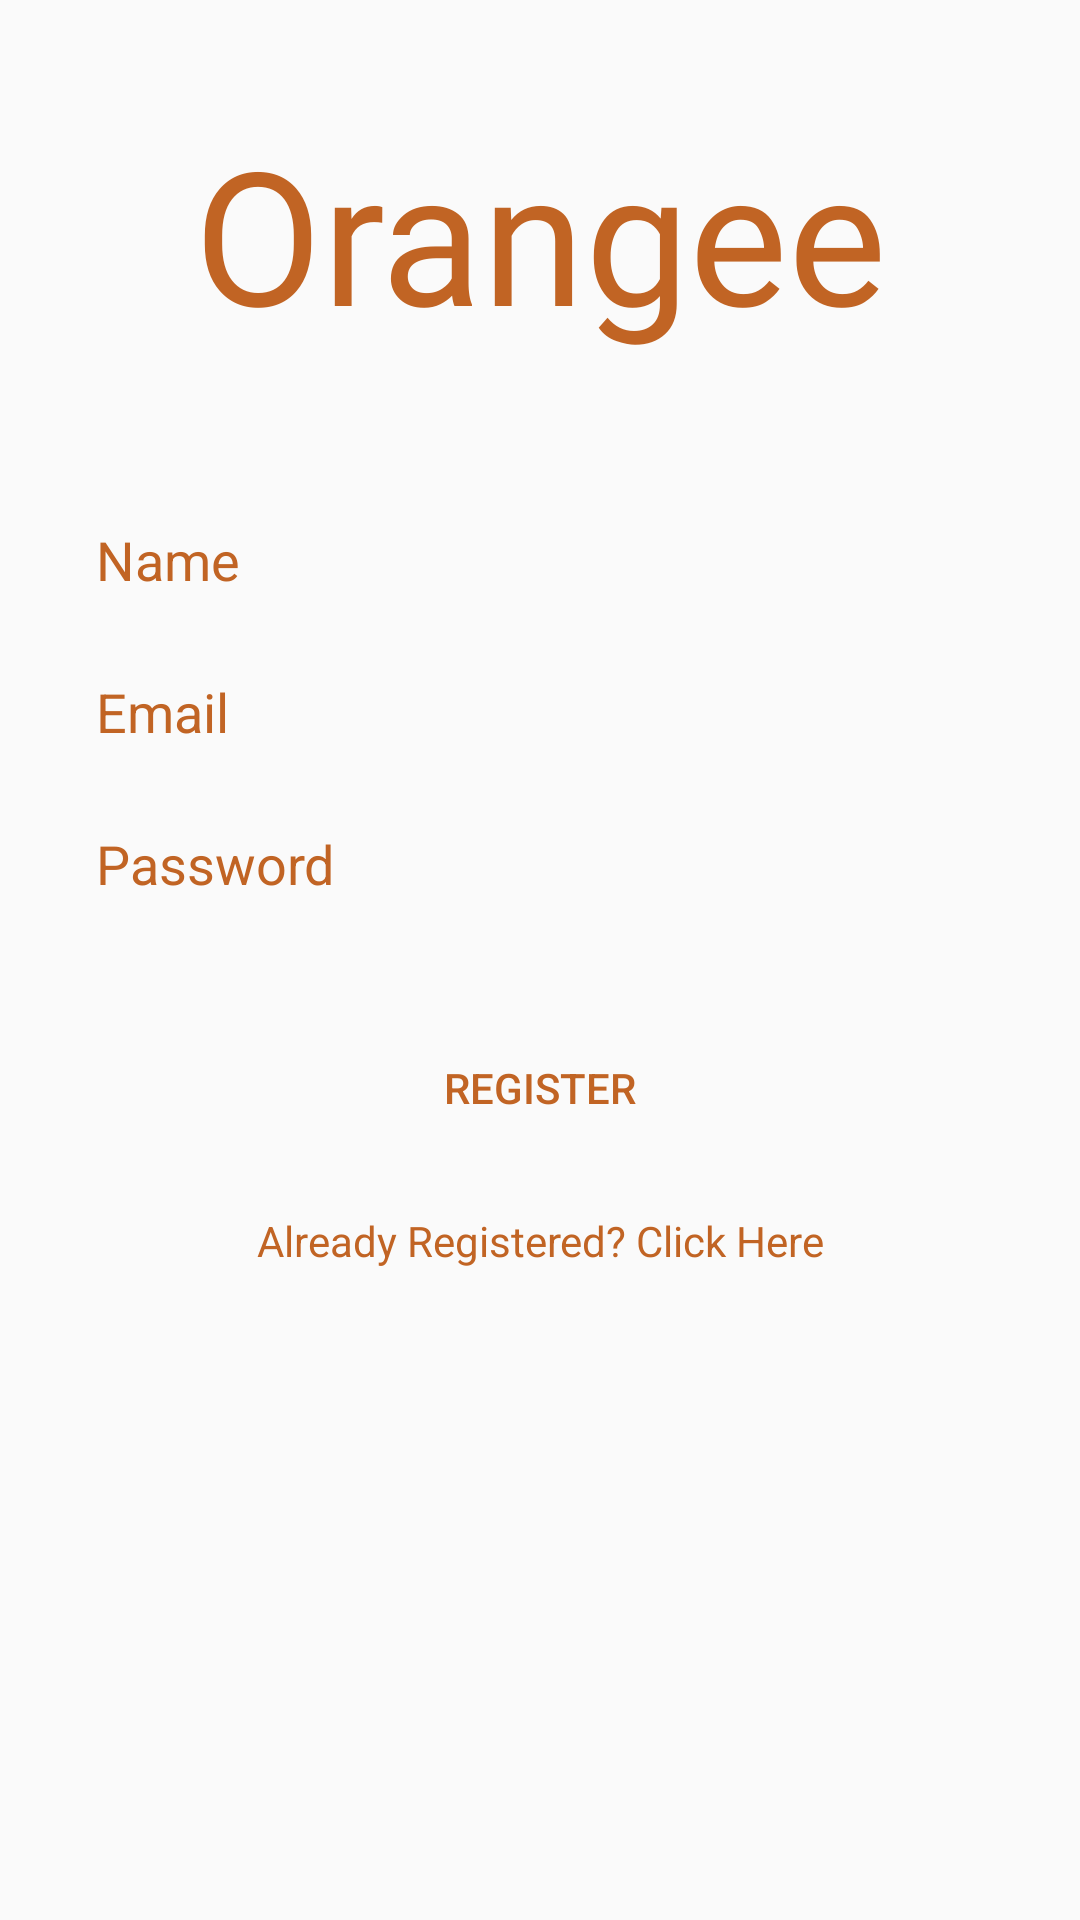

Produce the Android XML layout that renders to this screen, including the resource entries it uses.
<!-- AndroidManifest.xml: application theme AppTheme -->
<!-- res/layout/activity_register.xml -->
<LinearLayout xmlns:android="http://schemas.android.com/apk/res/android"
    android:layout_width="match_parent"
    android:layout_height="match_parent"
    android:orientation="vertical"
    android:weightSum="7">

    <TextView
        style="@style/AppStyle"
        android:layout_weight="2"
        android:fontFamily="@font/billabong"
        android:gravity="center"
        android:text="@string/app_name"
        android:textSize="62dp" />

    <EditText
        android:id="@+id/edit_text_name"
        style="@style/AppStyle"
        android:background="@drawable/border"
        android:hint="@string/edit_text_name"
        android:paddingLeft="12dp" />

    <EditText
        android:id="@+id/edit_text_email"
        style="@style/AppStyle"
        android:background="@drawable/border"
        android:hint="@string/edit_text_email"
        android:paddingLeft="12dp" />

    <EditText
        android:id="@+id/edit_text_password"
        style="@style/AppStyle"
        android:background="@drawable/border"
        android:hint="@string/edit_text_password"
        android:inputType="textPassword"
        android:paddingLeft="12dp" />

    <Button
        android:id="@+id/button_register"
        style="@style/AppStyle"
        android:layout_marginTop="24dp"
        android:background="@drawable/border"
        android:text="@string/button_register" />

    <TextView
        android:id="@+id/text_view_registered"
        style="@style/AppStyle"
        android:gravity="center"
        android:text="@string/text_View_registered" />


</LinearLayout>
<!-- resources referenced by this layout -->
<resources>
  <string name="app_name">Orangee</string>
  <string name="button_register">REGISTER</string>
  <string name="edit_text_email">Email</string>
  <string name="edit_text_name">Name</string>
  <string name="edit_text_password">Password</string>
  <string name="text_View_registered">Already Registered? Click Here</string>
  <style name="AppStyle">
          <item name="android:layout_width">match_parent</item>
          <item name="android:layout_height">0dp</item>
          <item name="android:layout_weight">.5</item>
          <item name="android:layout_marginLeft">20dp</item>
          <item name="android:layout_marginRight">20dp</item>
          <item name="android:layout_marginBottom">12dp</item>
          <item name="android:textColor">@color/colorPrimaryDark</item>
          <item name="android:textColorHint">@color/colorPrimaryDark</item>
      </style>
  <style name="AppTheme" parent="Theme.AppCompat.Light.NoActionBar">
          
          <item name="colorPrimary">@color/colorPrimary</item>
          <item name="colorPrimaryDark">@color/colorPrimaryDark</item>
          <item name="colorAccent">@color/colorAccent</item>
      </style>
  <color name="colorPrimaryDark">#C16424</color>
  <color name="colorPrimary">#F77866</color>
  <color name="colorAccent">#F7B733</color>
</resources>
